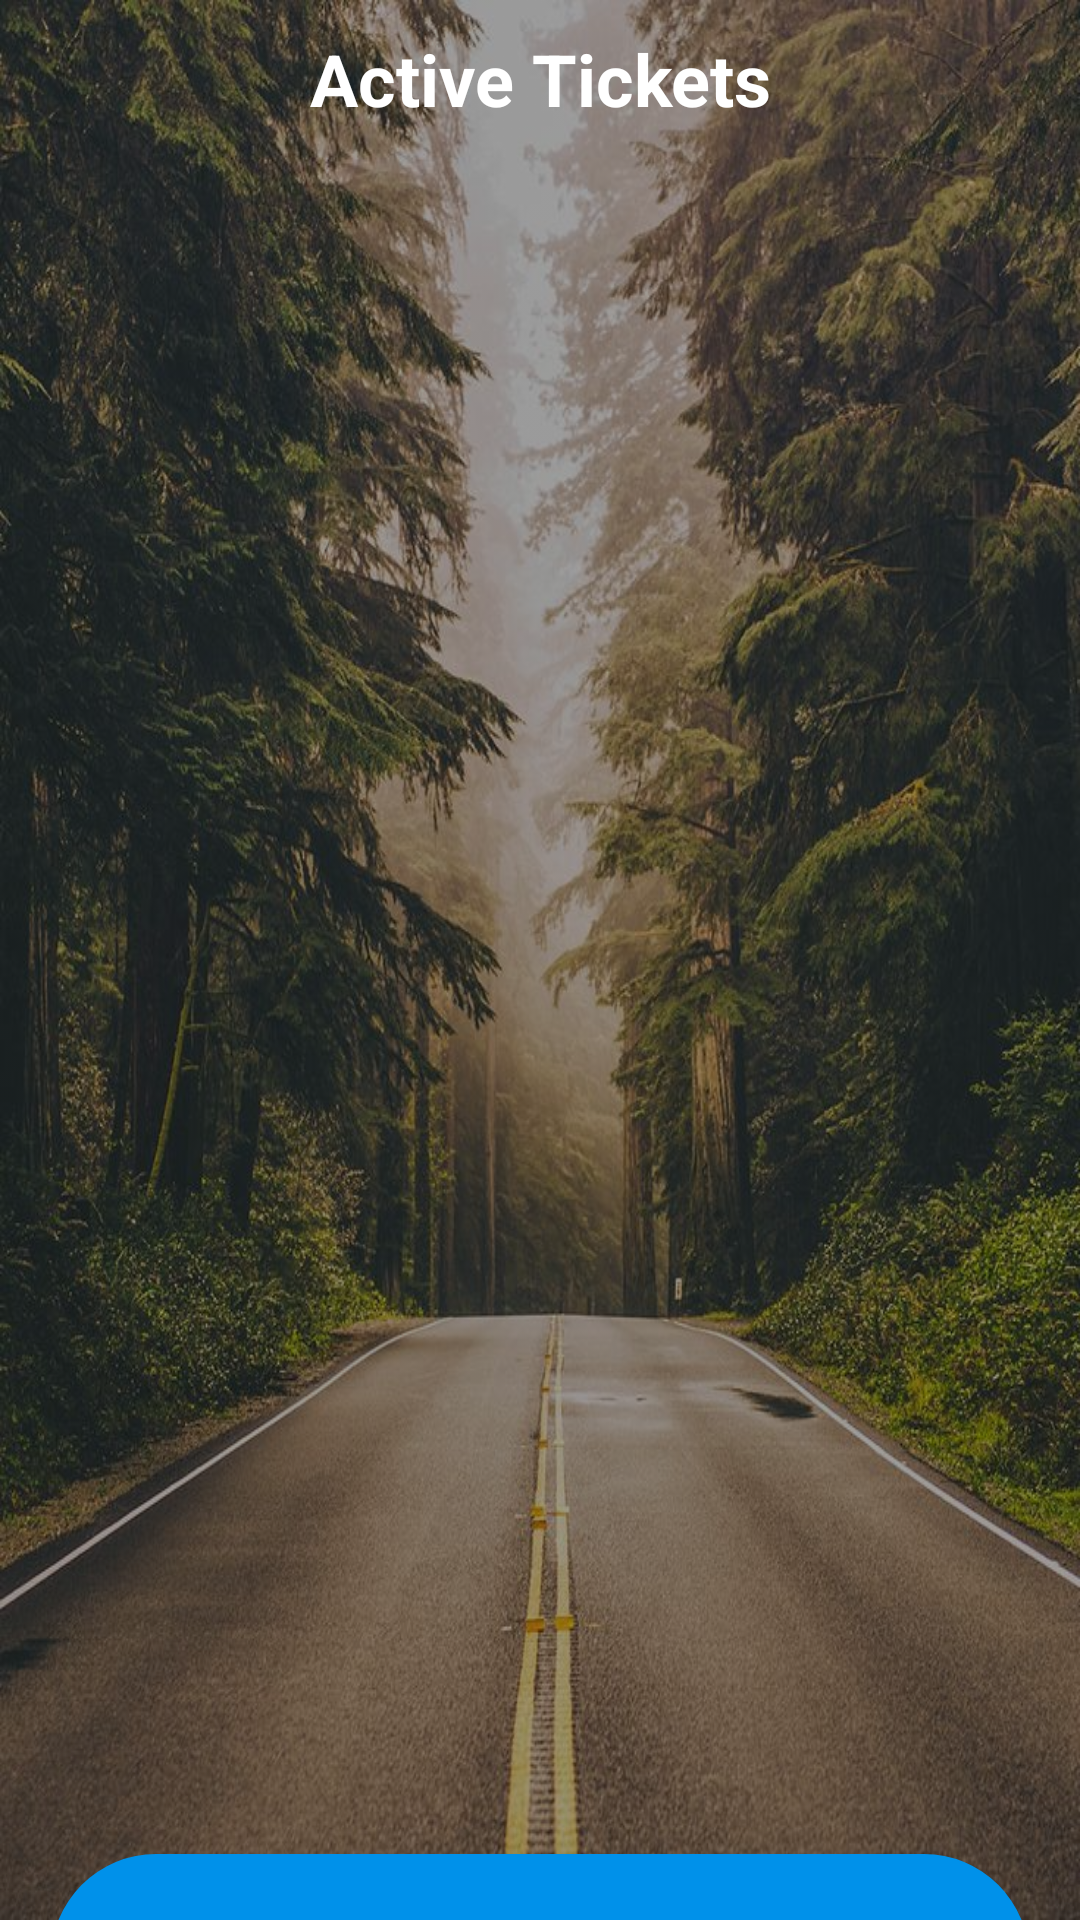

This screen was rendered from an Android layout file. Write that file and the resources it references.
<!-- AndroidManifest.xml: application theme Theme.BusPasspro -->
<!-- res/layout/fragment_ticket.xml -->
<?xml version="1.0" encoding="utf-8"?>
<FrameLayout xmlns:android="http://schemas.android.com/apk/res/android"
    xmlns:app="http://schemas.android.com/apk/res-auto"
    xmlns:tools="http://schemas.android.com/tools"
    android:layout_width="match_parent"
    android:layout_height="match_parent"
    android:background="@drawable/background_forest"
    android:backgroundTint="#60000000"
    android:backgroundTintMode="src_over"
    tools:context=".HomePage.Tickets.TicketFragment">

    <androidx.constraintlayout.widget.ConstraintLayout
        android:layout_width="match_parent"
        android:layout_height="match_parent">

        <ProgressBar
            android:id="@+id/progressBarAT"
            style="?android:attr/progressBarStyle"
            android:layout_width="wrap_content"
            android:layout_height="wrap_content"
            android:visibility="gone"
            app:layout_constraintBottom_toBottomOf="parent"
            app:layout_constraintEnd_toEndOf="parent"
            app:layout_constraintStart_toStartOf="parent"
            app:layout_constraintTop_toTopOf="parent" />

        <ImageView
            android:id="@+id/boredImg"
            android:layout_width="272dp"
            android:layout_height="413dp"
            android:visibility="gone"
            app:layout_constraintBottom_toBottomOf="parent"
            app:layout_constraintEnd_toEndOf="parent"
            app:layout_constraintHorizontal_bias="0.55"
            app:layout_constraintStart_toStartOf="parent"
            app:layout_constraintTop_toTopOf="parent"
            app:layout_constraintVertical_bias="0.45"
            app:srcCompat="@drawable/sad" />

        <TextView
            android:id="@+id/noTicketsTXT"
            android:layout_width="wrap_content"
            android:layout_height="wrap_content"
            android:text="You dont have any active tickets."
            android:textColor="#FFFFFF"
            android:textSize="20sp"
            android:textStyle="bold"
            android:visibility="gone"
            app:layout_constraintBottom_toBottomOf="@+id/boredImg"
            app:layout_constraintEnd_toEndOf="@+id/boredImg"
            app:layout_constraintHorizontal_bias="0.462"
            app:layout_constraintStart_toStartOf="@+id/boredImg"
            app:layout_constraintTop_toTopOf="@+id/boredImg"
            app:layout_constraintVertical_bias="0.87" />

    </androidx.constraintlayout.widget.ConstraintLayout>

    <LinearLayout
        android:layout_width="match_parent"
        android:layout_height="match_parent"
        android:orientation="vertical">

        <TextView
            android:id="@+id/textView8"
            android:layout_width="match_parent"
            android:layout_height="46dp"
            android:layout_marginTop="10dp"
            android:gravity="center|top"
            android:text="Active Tickets"
            android:textColor="#FFFFFF"
            android:textSize="24sp"
            android:textStyle="bold" />

        <androidx.recyclerview.widget.RecyclerView
            android:id="@+id/activeTicketsRView"
            android:layout_width="match_parent"
            android:layout_height="562dp" />

        <Button
            android:id="@+id/bookTicketBtn"
            android:layout_width="326dp"
            android:layout_height="70dp"
            android:layout_gravity="center_horizontal"
            android:background="@drawable/rounded_button"
            android:elevation="50dp"
            android:text="Book Ticket"
            android:textColor="#FFFFFF" />

    </LinearLayout>
</FrameLayout>
<!-- resources referenced by this layout -->
<resources>
  <!-- drawable background_forest: png bitmap (drawable, 185516 bytes) -->
  <!-- drawable rounded_button (drawable) -->
  <?xml version="1.0" encoding="utf-8"?>
  <shape xmlns:android="http://schemas.android.com/apk/res/android"
      android:shape="rectangle">
      <solid android:color="#0091EA"/> 
      <corners android:radius="50dp"/> 
  </shape>
  <style name="Theme.BusPasspro" parent="Base.Theme.BusPasspro" />
  <style name="Base.Theme.BusPasspro" parent="Theme.AppCompat.Light.NoActionBar">
          
          
      </style>
</resources>
